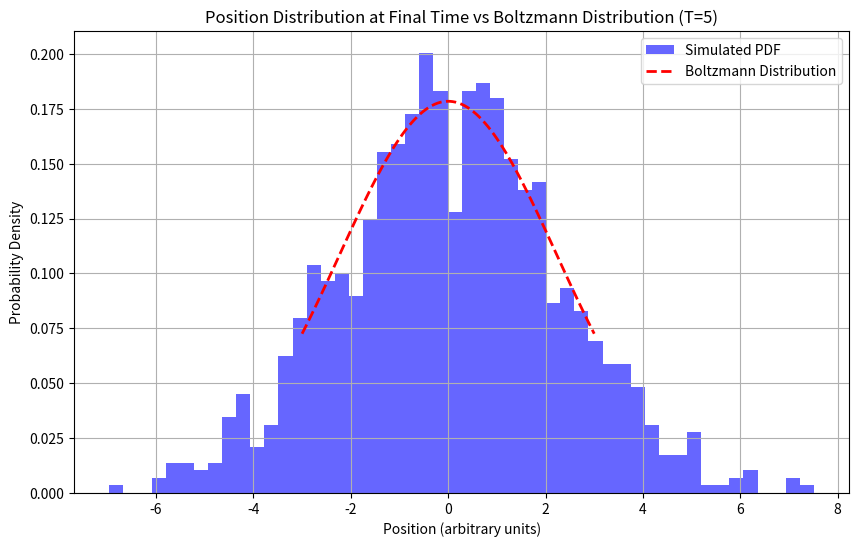

Source code (Python):
import numpy as np
import matplotlib.pyplot as plt

# Define constants
k = 1       # Spring constant (arbitrary unit)
k_B = 1     # Boltzmann constant (arbitrary unit)
gamma = 1   # Friction coefficient (arbitrary unit)
dt = 0.01   # Time step (arbitrary unit)
n_steps = 500 # Number of simulation steps
T = 5       # Temperature

# Define the Boltzmann distribution (theoretical PDF)
def boltzmann_distribution(x, k, k_B, T):
    normalization_factor = np.sqrt(k / (2 * np.pi * k_B * T))
    return normalization_factor * np.exp(-k * x**2 / (2 * k_B * T))

# Langevin simulation function
def langevin_simulation(T, k, gamma, dt, n_steps):
    x = np.zeros(n_steps)
    for i in range(1, n_steps):
        random_force = np.sqrt(2 * k_B * T * gamma / dt) * np.random.randn()
        x[i] = x[i-1] - (k / gamma) * x[i-1] * dt + random_force * dt
    return x

# Simulate trajectories for T = 5
num_trajectories = 1000  # Number of trajectories to use for distribution comparison
final_positions = []

for _ in range(num_trajectories):
    x_sim = langevin_simulation(T, k, gamma, dt, n_steps)
    final_positions.append(x_sim[-1])  # Collect final position at last step

# Prepare the x values for the theoretical PDF
x_values = np.linspace(-3, 3, 100)  # Range for x values
pdf_theory = boltzmann_distribution(x_values, k, k_B, T)

# Plot the histogram of final positions (simulated PDF)
plt.figure(figsize=(10, 6))
plt.hist(final_positions, bins=50, density=True, alpha=0.6, color='b', label='Simulated PDF')

# Plot the theoretical Boltzmann distribution
plt.plot(x_values, pdf_theory, 'r--', lw=2, label='Boltzmann Distribution')

# Titles and labels
plt.title(f'Position Distribution at Final Time vs Boltzmann Distribution (T={T})')
plt.xlabel('Position (arbitrary units)')
plt.ylabel('Probability Density')
plt.legend()
plt.grid(True)

# Show the plot
plt.show()
